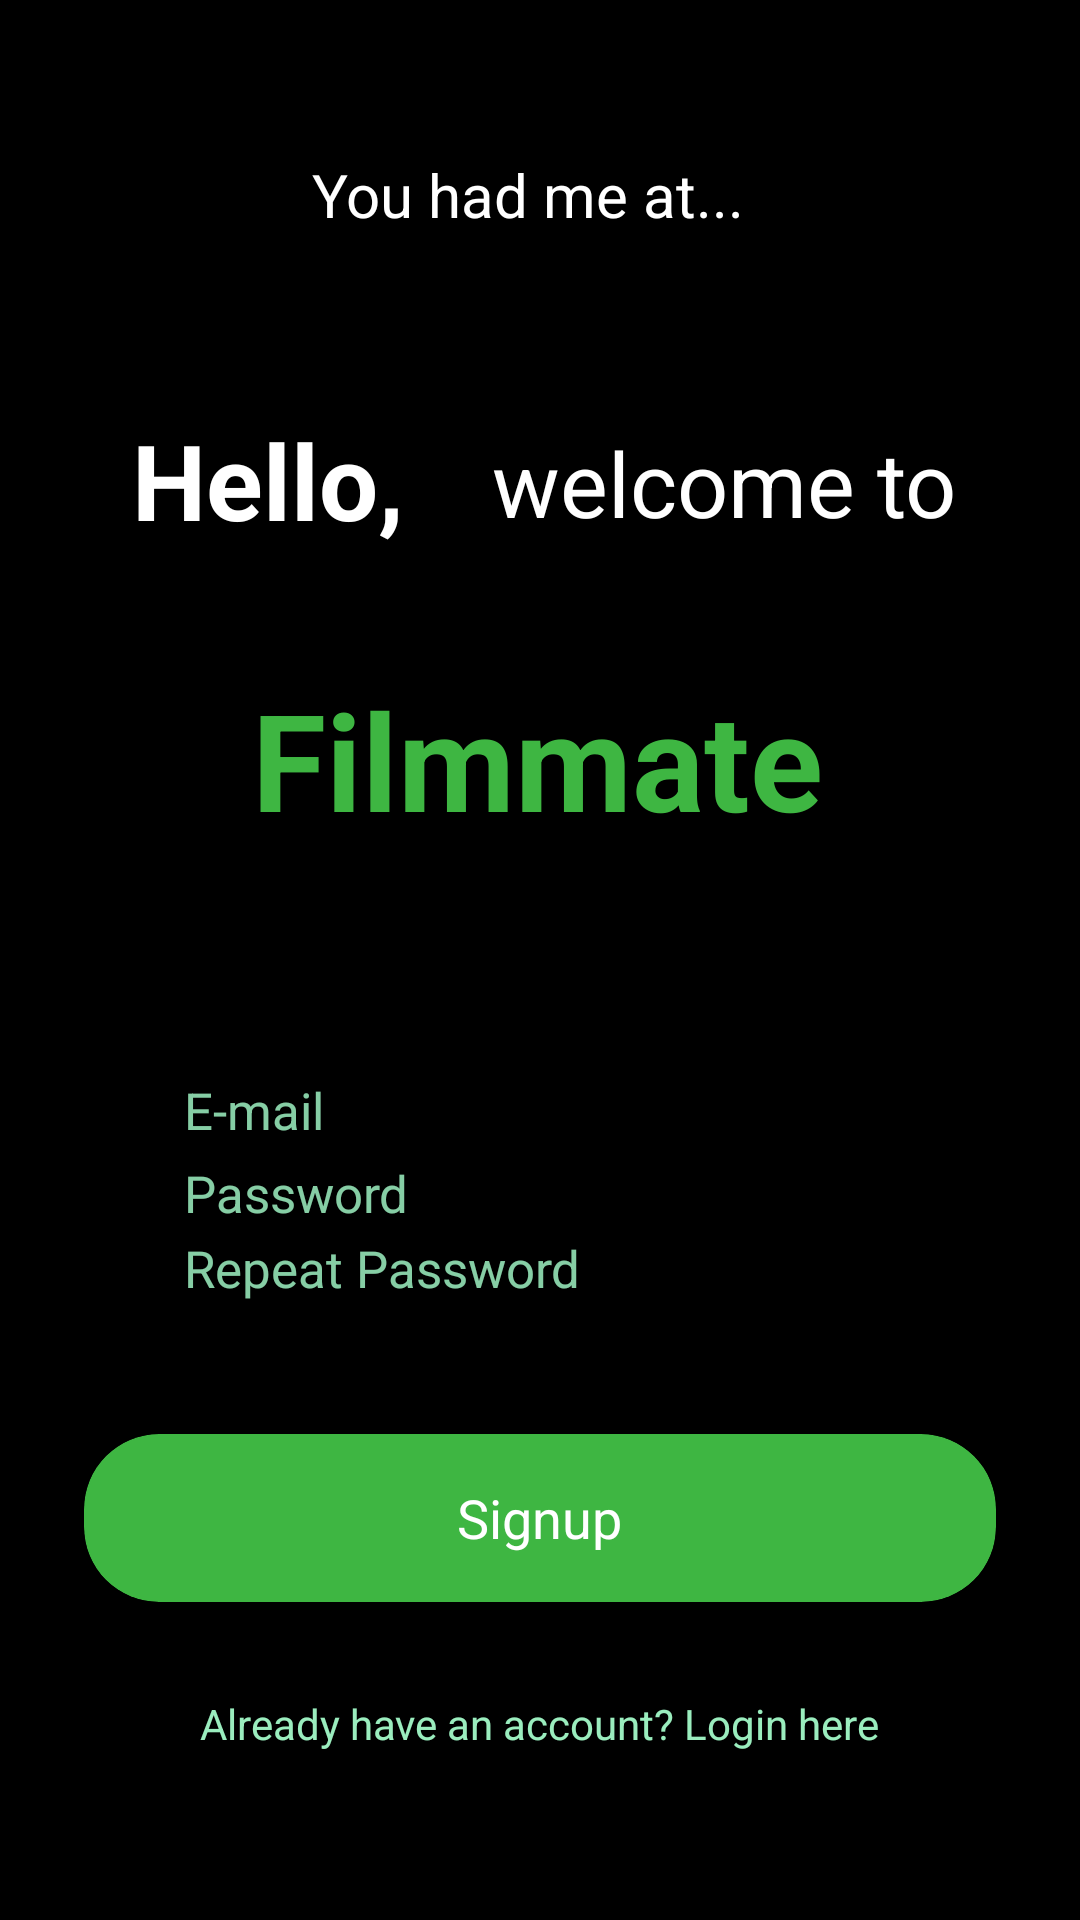

Android layout source for this screen:
<!-- AndroidManifest.xml: activity theme Theme.AppCompat.Light.NoActionBar -->
<!-- res/layout/activity_main.xml -->
<?xml version="1.0" encoding="utf-8"?>
<RelativeLayout
    xmlns:android="http://schemas.android.com/apk/res/android"
    xmlns:app="http://schemas.android.com/apk/res-auto"
    xmlns:tools="http://schemas.android.com/tools"
    android:layout_width="match_parent"
    android:layout_height="match_parent"
    android:background="#000000"
    tools:context=".MainActivity">
    




    <EditText
        android:id="@+id/editText"
        android:layout_width="246dp"
        android:layout_height="wrap_content"
        android:layout_above="@+id/editText2"
        android:layout_centerHorizontal="true"
        android:layout_marginBottom="5dp"
        android:background="#000000"
        android:drawableLeft="@drawable/ic_action_user"
        android:ems="10"
        android:hint=" E-mail"
        android:inputType="textPersonName"
        android:textSize="17sp"
        android:textColor="#ffffff"
        android:textColorHint="#CEA6FFCC"
        tools:ignore="Autofill,HardcodedText"
        android:drawableStart="@drawable/ic_action_user" />

    <EditText
        android:id="@+id/editText2"
        android:layout_width="246dp"
        android:layout_height="wrap_content"
        android:layout_alignStart="@+id/editText"
        android:layout_alignLeft="@+id/editText"
        android:layout_alignBottom="@+id/editText3"
        android:layout_marginStart="0dp"
        android:layout_marginLeft="0dp"
        android:layout_marginBottom="25dp"
        android:background="#000000"
        android:drawableLeft="@drawable/ic_action_pass"
        android:ems="10"
        android:hint=" Password"
        android:inputType="textPassword"
        android:textColor="#ffffff"
        android:textColorHint="#CEA6FFCC"
        android:textSize="17sp"
        tools:ignore="Autofill,HardcodedText,RtlHardcoded" />

    <EditText
        android:id="@+id/editText3"
        android:layout_width="246dp"
        android:layout_height="wrap_content"
        android:layout_alignStart="@+id/editText"
        android:layout_alignLeft="@+id/editText"
        android:layout_alignBottom="@+id/cardView"
        android:layout_marginStart="0dp"
        android:layout_marginLeft="0dp"
        android:layout_marginBottom="100dp"
        android:background="#000000"
        android:drawableLeft="@drawable/ic_action_pass"
        android:ems="10"
        android:hint=" Repeat Password"
        android:inputType="textPassword"
        android:textColor="#ffffff"
        android:textColorHint="#CEA6FFCC"
        android:textSize="17sp"
        tools:ignore="Autofill,HardcodedText,RtlHardcoded" />

    <androidx.cardview.widget.CardView
        android:id="@+id/cardView"
        android:layout_width="304dp"
        android:layout_height="56dp"
        android:layout_above="@+id/textView2"
        android:layout_centerHorizontal="true"
        android:layout_marginBottom="31dp"
        app:cardBackgroundColor="#3EB642"
        app:cardCornerRadius="25dp"
        app:cardElevation="10dp">

        <RelativeLayout
            android:layout_width="match_parent"
            android:layout_height="match_parent">

            <TextView
                android:id="@+id/textView"
                android:layout_width="wrap_content"
                android:layout_height="wrap_content"
                android:layout_centerInParent="true"
                android:text="@string/signup"
                android:textColor="#fff"
                android:textSize="18sp" />
        </RelativeLayout>
    </androidx.cardview.widget.CardView>

    <TextView
        android:id="@+id/textView2"
        android:layout_width="wrap_content"
        android:layout_height="wrap_content"
        android:text="@string/already_have_an_account_login_here"
        android:textColor="#EDA6FFCC"
        android:layout_above="@+id/linearLayout"
        android:layout_centerHorizontal="true"
        android:layout_marginBottom="6dp" />

    <LinearLayout
        android:layout_width="wrap_content"
        android:layout_height="50dp"
        android:orientation="horizontal"
        android:layout_alignParentBottom="true"
        android:id="@+id/linearLayout"/>


    <TextView
        android:id="@+id/textView5"
        android:layout_width="268dp"
        android:layout_height="116dp"
        android:layout_alignParentStart="true"
        android:layout_alignParentLeft="true"
        android:layout_alignParentTop="true"
        android:layout_alignParentEnd="true"
        android:layout_alignParentRight="true"
        android:layout_marginStart="133dp"
        android:layout_marginLeft="133dp"
        android:layout_marginTop="103dp"
        android:layout_marginEnd="10dp"
        android:layout_marginRight="10dp"
        android:gravity="center"
        android:text="@string/welcome_to"
        android:textColor="#ffffff"
        android:textSize="30sp" />

    <TextView
        android:id="@+id/textView6"
        android:layout_width="202dp"
        android:layout_height="118dp"
        android:layout_alignParentStart="true"
        android:layout_alignParentLeft="true"
        android:layout_alignParentTop="true"
        android:layout_alignParentEnd="true"
        android:layout_alignParentRight="true"
        android:layout_marginStart="14dp"
        android:layout_marginLeft="14dp"
        android:layout_marginTop="101dp"
        android:layout_marginEnd="195dp"
        android:layout_marginRight="195dp"
        android:gravity="center"
        android:text="@string/hello"
        android:textColor="#ffffff"
        android:textSize="35sp"
        android:textStyle="bold" />

    <TextView
        android:id="@+id/textView10"
        android:layout_width="match_parent"
        android:layout_height="100dp"
        android:layout_alignParentStart="true"
        android:layout_alignParentLeft="true"
        android:layout_alignParentTop="true"
        android:layout_alignParentEnd="true"
        android:layout_alignParentRight="true"
        android:layout_marginStart="-3dp"
        android:layout_marginLeft="-3dp"
        android:layout_marginTop="15dp"
        android:layout_marginEnd="5dp"
        android:layout_marginRight="5dp"
        android:gravity="center"
        android:text="@string/you_had_me_at"
        android:textColor="#ffffff"
        android:textSize="20sp"
        tools:ignore="DuplicateIds" />

    <TextView
        android:id="@+id/textView9"
        android:layout_width="match_parent"
        android:layout_height="100dp"
        android:layout_alignParentStart="true"
        android:layout_alignParentLeft="true"
        android:layout_alignParentTop="true"
        android:layout_alignParentEnd="true"
        android:layout_alignParentRight="true"
        android:layout_marginStart="0dp"
        android:layout_marginLeft="0dp"
        android:layout_marginTop="203dp"
        android:layout_marginEnd="2dp"
        android:layout_marginRight="2dp"
        android:gravity="center"
        android:text="@string/filmmate"
        android:textColor="#3EB642"
        android:textSize="45sp"
        android:textStyle="bold" />


</RelativeLayout>
<!-- resources referenced by this layout -->
<resources>
  <!-- drawable gradient (drawable-v24) -->
  <?xml version="1.0" encoding="utf-8"?>
  <shape xmlns:android="http://schemas.android.com/apk/res/android"
      android:shape="rectangle">
      <gradient
          android:startColor="#001a00"
          android:centerColor="#001a00"
          android:endColor="#000000"
          android:angle="90"/>
      <corners
          android:radius="0dp"/>
  </shape>
  <string name="already_have_an_account_login_here">Already have an account? Login here</string>
  <string name="filmmate">Filmmate</string>
  <string name="hello">Hello,</string>
  <string name="signup">Signup</string>
  <string name="welcome_to">welcome to</string>
  <string name="you_had_me_at">You had me at...</string>
</resources>
